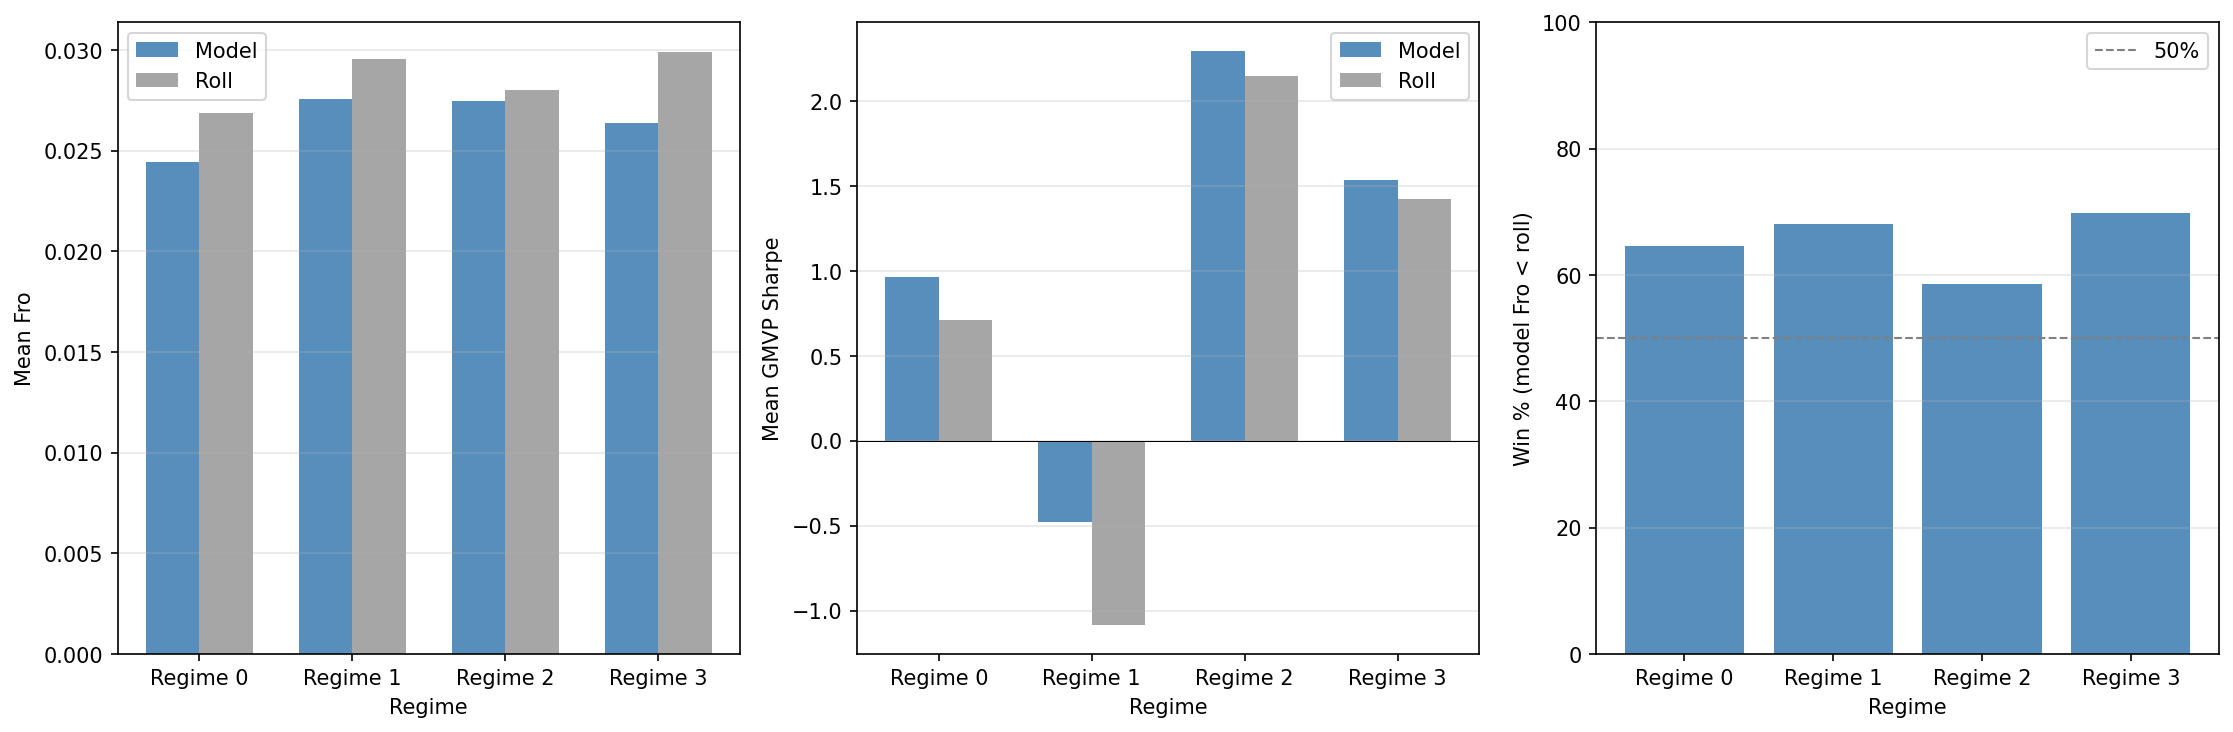

Data behind this chart, as committed beside it:
Regime, N_days, Err_Model, Err_Roll, Win%, Sharpe_Model, Sharpe_Roll
0, 181, 0.02441, 0.02688, 64.64, 0.9636, 0.7101
1, 197, 0.02756, 0.02956, 68.02, -0.477, -1.086
2, 135, 0.02744, 0.02799, 58.52, 2.293, 2.146
3, 149, 0.02637, 0.02987, 69.8, 1.537, 1.42
